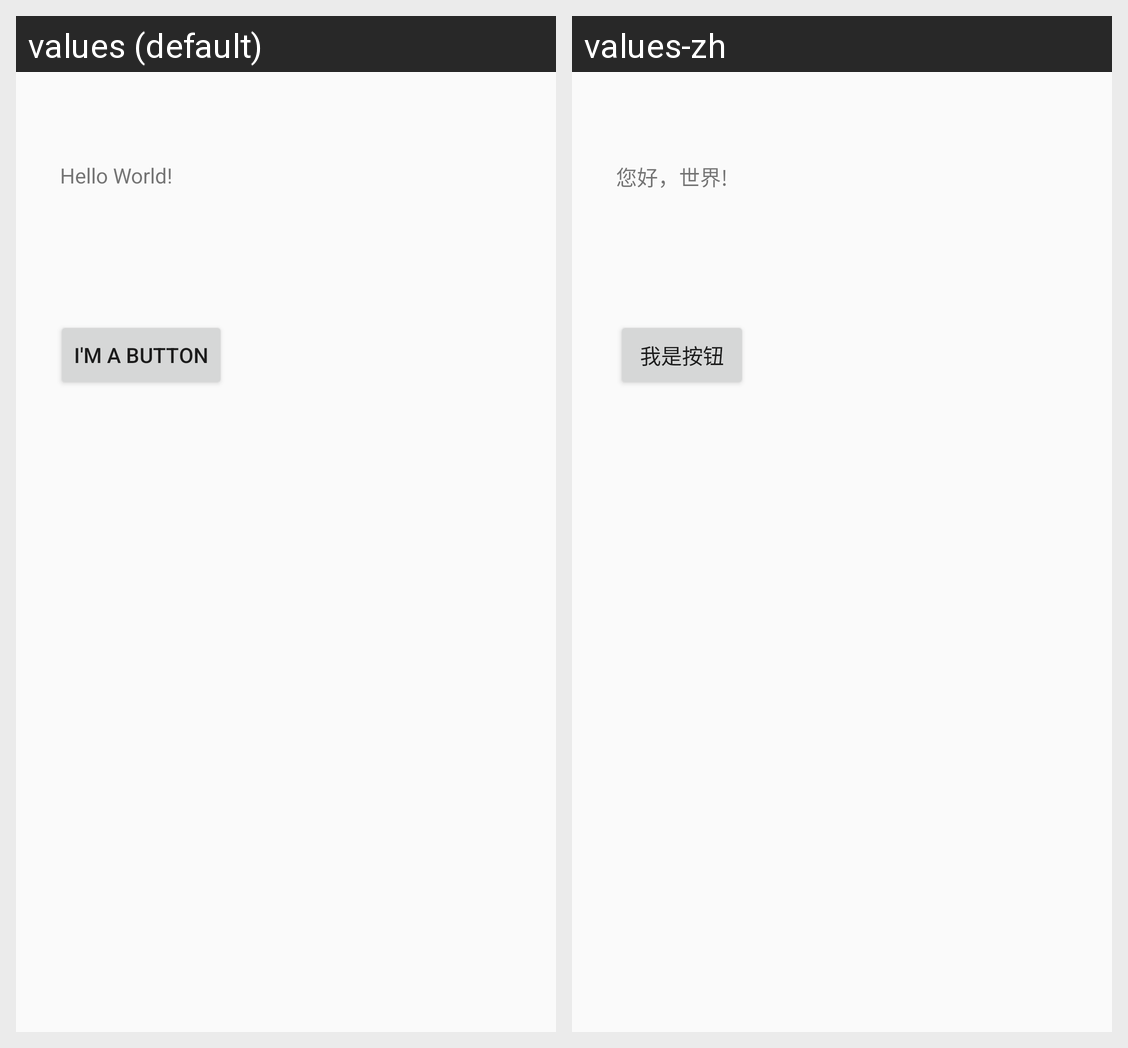

For this localized Android screen grid, give each drawn string resource with its value in every locale shown.
Android screen res/layout/activity_start.xml rendered under 2 locales, left to right: values (default), values-zh. Device: Nexus 5 (rendered at 1080×1920; each locale shown at half size, 540×960, under a caption strip naming it); theme AppTheme.
Strings drawn on this screen, with the default value and each locale's value (text and hints the layout hard-codes, and strings that could not be matched under every locale, appear in the picture but are not listed):

hello_message
  values: Hello World!
  values-zh: 您好，世界!

ButtonText
  values: I'm a button
  values-zh: 我是按钮
